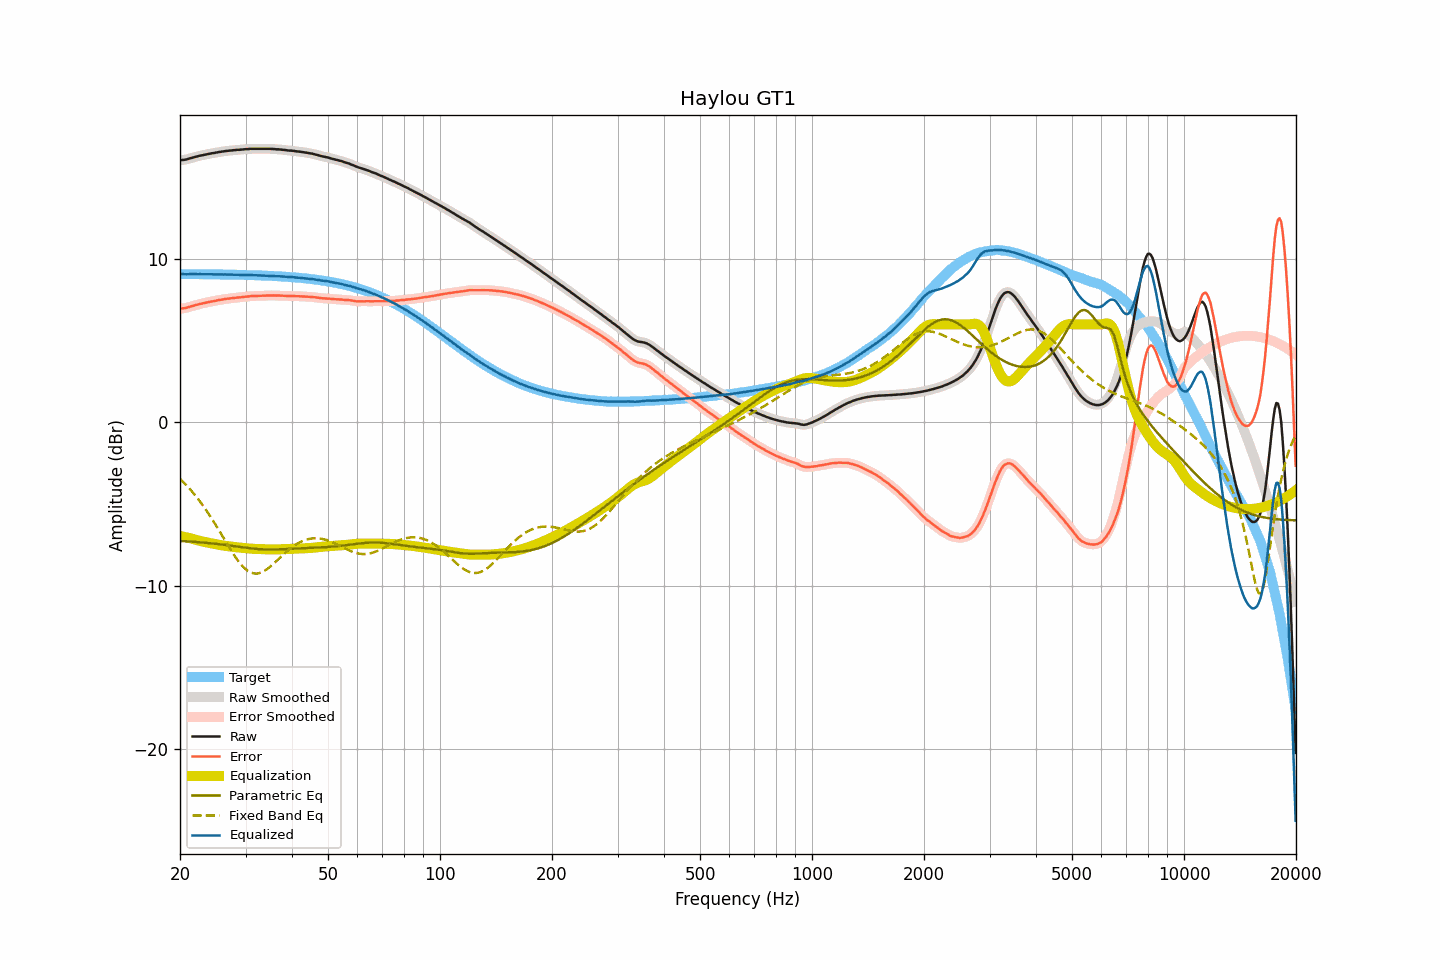

Data behind this chart, as committed beside it:
frequency, raw, smoothed, error, error_smoothed, equalization, parametric_eq, fixed_band_eq, equalized_raw, equalized_smoothed, target
20.00, 16.05, 16.06, 6.97, 6.97, -6.95, -7.25, -3.45, 9.10, 9.10, 9.09
20.20, 16.06, 16.06, 6.98, 6.98, -6.97, -7.26, -3.55, 9.09, 9.09, 9.09
20.40, 16.07, 16.07, 6.99, 6.99, -6.99, -7.26, -3.64, 9.08, 9.08, 9.08
20.61, 16.08, 16.09, 7.00, 7.00, -7.01, -7.27, -3.74, 9.07, 9.07, 9.08
20.81, 16.10, 16.11, 7.02, 7.02, -7.04, -7.28, -3.85, 9.07, 9.07, 9.08
21.02, 16.13, 16.13, 7.05, 7.05, -7.06, -7.28, -3.95, 9.08, 9.08, 9.08
21.23, 16.16, 16.16, 7.08, 7.08, -7.08, -7.29, -4.06, 9.08, 9.08, 9.08
21.44, 16.19, 16.19, 7.11, 7.11, -7.11, -7.30, -4.17, 9.09, 9.08, 9.08
21.66, 16.21, 16.22, 7.13, 7.14, -7.14, -7.30, -4.29, 9.08, 9.08, 9.08
21.87, 16.24, 16.24, 7.16, 7.16, -7.16, -7.31, -4.41, 9.08, 9.08, 9.08
22.09, 16.27, 16.27, 7.20, 7.19, -7.19, -7.32, -4.53, 9.08, 9.08, 9.08
22.31, 16.29, 16.30, 7.22, 7.22, -7.22, -7.33, -4.66, 9.08, 9.08, 9.08
22.54, 16.32, 16.32, 7.25, 7.24, -7.24, -7.33, -4.78, 9.08, 9.08, 9.08
22.76, 16.34, 16.34, 7.27, 7.27, -7.27, -7.34, -4.92, 9.08, 9.08, 9.08
22.99, 16.36, 16.36, 7.29, 7.29, -7.29, -7.35, -5.05, 9.07, 9.08, 9.07
23.22, 16.38, 16.38, 7.31, 7.31, -7.31, -7.36, -5.19, 9.07, 9.07, 9.07
23.45, 16.40, 16.40, 7.33, 7.33, -7.33, -7.37, -5.33, 9.07, 9.07, 9.07
23.69, 16.42, 16.42, 7.35, 7.35, -7.35, -7.38, -5.48, 9.07, 9.07, 9.07
23.92, 16.44, 16.44, 7.37, 7.37, -7.37, -7.39, -5.62, 9.07, 9.07, 9.07
24.16, 16.46, 16.46, 7.39, 7.39, -7.39, -7.40, -5.77, 9.07, 9.07, 9.07
24.40, 16.48, 16.48, 7.42, 7.41, -7.41, -7.41, -5.93, 9.07, 9.07, 9.07
24.65, 16.49, 16.50, 7.43, 7.43, -7.43, -7.42, -6.08, 9.06, 9.07, 9.07
24.89, 16.51, 16.52, 7.45, 7.45, -7.45, -7.43, -6.24, 9.06, 9.06, 9.07
25.14, 16.53, 16.53, 7.47, 7.47, -7.47, -7.44, -6.40, 9.06, 9.06, 9.06
25.39, 16.55, 16.55, 7.49, 7.49, -7.49, -7.45, -6.56, 9.07, 9.06, 9.06
25.65, 16.56, 16.57, 7.50, 7.51, -7.51, -7.46, -6.73, 9.06, 9.06, 9.06
25.91, 16.58, 16.58, 7.52, 7.52, -7.52, -7.48, -6.89, 9.06, 9.06, 9.06
26.16, 16.59, 16.60, 7.54, 7.54, -7.54, -7.49, -7.06, 9.06, 9.06, 9.06
26.43, 16.61, 16.61, 7.56, 7.55, -7.55, -7.50, -7.22, 9.06, 9.06, 9.06
26.69, 16.62, 16.62, 7.57, 7.57, -7.57, -7.51, -7.39, 9.06, 9.06, 9.06
26.96, 16.63, 16.63, 7.58, 7.58, -7.58, -7.53, -7.55, 9.05, 9.05, 9.05
27.23, 16.64, 16.64, 7.59, 7.59, -7.59, -7.54, -7.71, 9.05, 9.05, 9.05
27.50, 16.65, 16.65, 7.60, 7.60, -7.61, -7.55, -7.87, 9.05, 9.05, 9.05
27.77, 16.66, 16.66, 7.62, 7.62, -7.62, -7.57, -8.02, 9.05, 9.05, 9.05
28.05, 16.67, 16.67, 7.63, 7.63, -7.63, -7.58, -8.17, 9.05, 9.05, 9.05
28.33, 16.68, 16.68, 7.64, 7.64, -7.64, -7.59, -8.31, 9.05, 9.05, 9.04
28.62, 16.69, 16.69, 7.65, 7.65, -7.65, -7.61, -8.45, 9.04, 9.04, 9.04
28.90, 16.69, 16.70, 7.65, 7.66, -7.66, -7.62, -8.58, 9.03, 9.04, 9.04
29.19, 16.70, 16.70, 7.67, 7.67, -7.67, -7.63, -8.70, 9.03, 9.03, 9.04
29.48, 16.71, 16.71, 7.68, 7.68, -7.68, -7.65, -8.81, 9.03, 9.03, 9.03
29.78, 16.72, 16.72, 7.69, 7.69, -7.69, -7.66, -8.91, 9.03, 9.03, 9.03
30.08, 16.73, 16.73, 7.70, 7.70, -7.70, -7.67, -9.00, 9.03, 9.03, 9.03
30.38, 16.73, 16.74, 7.71, 7.71, -7.71, -7.69, -9.08, 9.02, 9.03, 9.03
30.68, 16.74, 16.74, 7.72, 7.72, -7.72, -7.70, -9.13, 9.02, 9.03, 9.02
30.99, 16.75, 16.75, 7.73, 7.73, -7.73, -7.71, -9.19, 9.03, 9.02, 9.02
31.30, 16.75, 16.75, 7.74, 7.74, -7.73, -7.72, -9.22, 9.02, 9.02, 9.02
31.61, 16.75, 16.75, 7.74, 7.74, -7.74, -7.73, -9.25, 9.01, 9.02, 9.01
31.93, 16.75, 16.75, 7.74, 7.74, -7.74, -7.74, -9.25, 9.01, 9.01, 9.01
32.24, 16.75, 16.75, 7.75, 7.75, -7.75, -7.75, -9.25, 9.01, 9.01, 9.01
32.57, 16.75, 16.75, 7.75, 7.75, -7.75, -7.75, -9.23, 9.00, 9.00, 9.00
32.89, 16.75, 16.75, 7.75, 7.75, -7.75, -7.76, -9.21, 9.00, 9.00, 9.00
33.22, 16.75, 16.75, 7.76, 7.76, -7.76, -7.77, -9.17, 9.00, 9.00, 9.00
33.55, 16.75, 16.75, 7.76, 7.76, -7.76, -7.77, -9.12, 8.99, 8.99, 8.99
33.89, 16.75, 16.75, 7.76, 7.76, -7.77, -7.77, -9.06, 8.99, 8.99, 8.99
34.23, 16.75, 16.75, 7.77, 7.77, -7.77, -7.78, -8.99, 8.98, 8.99, 8.98
34.57, 16.75, 16.75, 7.77, 7.77, -7.77, -7.78, -8.92, 8.98, 8.98, 8.98
34.92, 16.75, 16.75, 7.78, 7.78, -7.77, -7.78, -8.84, 8.98, 8.98, 8.98
35.27, 16.74, 16.75, 7.77, 7.78, -7.77, -7.78, -8.75, 8.97, 8.97, 8.97
35.62, 16.74, 16.74, 7.78, 7.77, -7.77, -7.78, -8.67, 8.97, 8.97, 8.97
35.97, 16.73, 16.73, 7.77, 7.77, -7.77, -7.78, -8.58, 8.96, 8.96, 8.96
... 635 more rows
